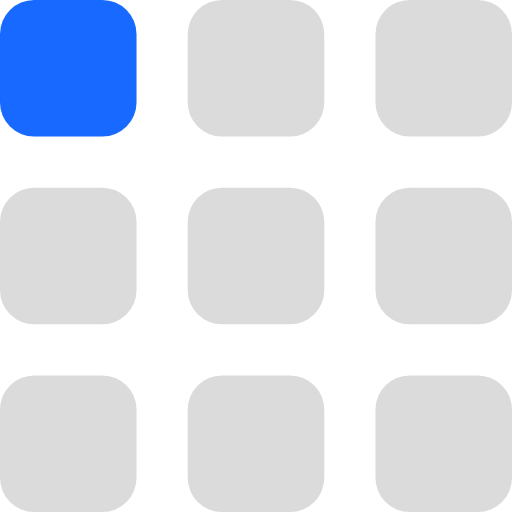
t = 0.00 s
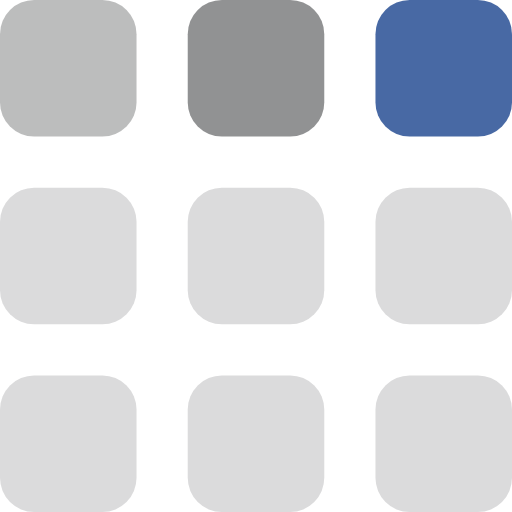
t = 0.38 s
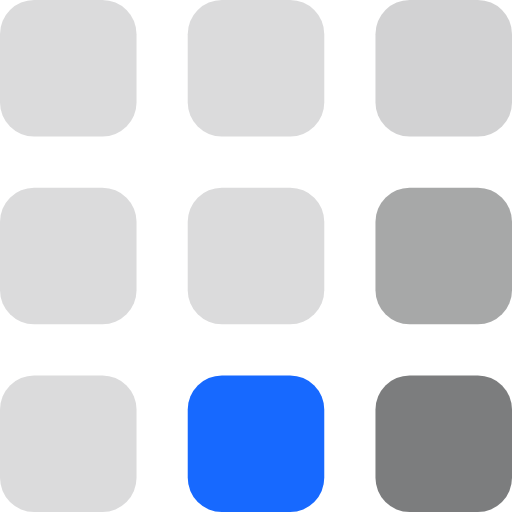
t = 0.75 s
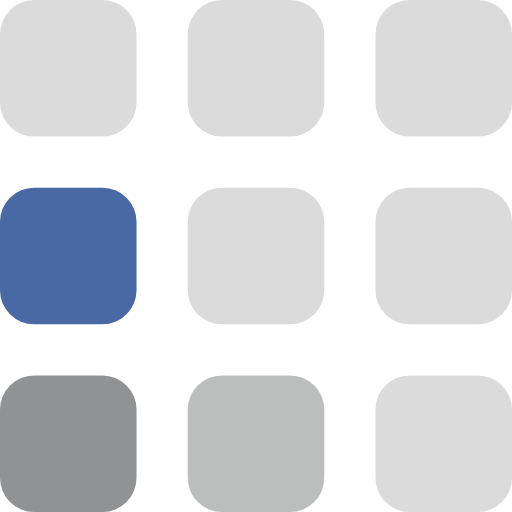
t = 1.13 s
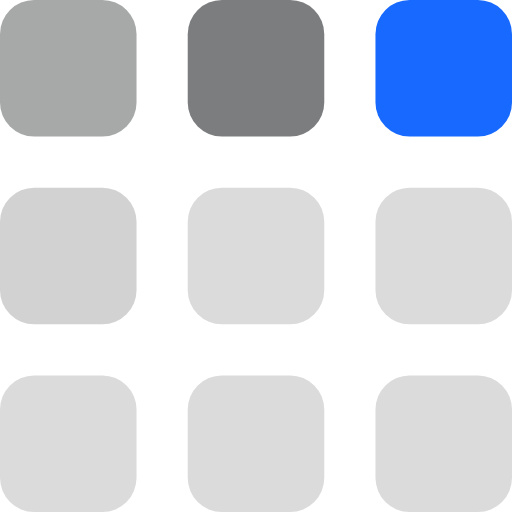
t = 1.50 s
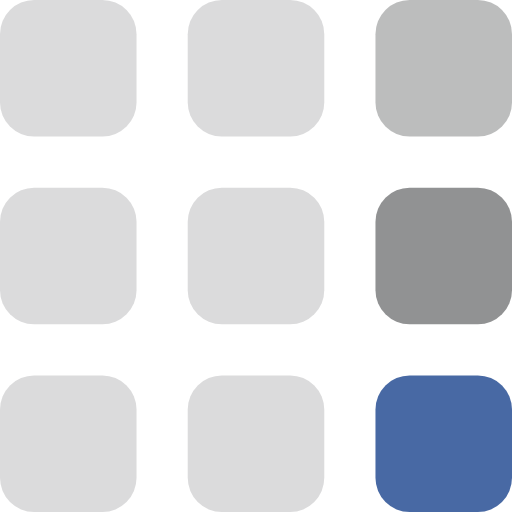
t = 1.88 s

The animated SVG that drew these frames (rendered in a browser with its animation timeline set to each time). Animation: 16 SMIL elements (animate=16); one cycle of 2.25 s, repeats indefinitely.

<?xml version="1.0" encoding="UTF-8"?>
<svg xmlns="http://www.w3.org/2000/svg" width="120" height="120" viewBox="0 0 120 120"><title>Лоадер (анимированный SVG)</title><rect x="44" y="44" width="32" height="32" rx="8" fill="#111315" opacity="0.15"/><rect x="0" y="0" width="32" height="32" rx="8" fill="#111315" opacity="0.15"><animate attributeName="fill" values="#1769FF;#111315;#111315" keyTimes="0;0.125;1" dur="1.2s" begin="0.00s" repeatCount="indefinite"/><animate attributeName="opacity" values="1;0.55;0.15;0.15" keyTimes="0;0.125;0.4;1" dur="1.2s" begin="0.00s" repeatCount="indefinite"/></rect><rect x="44" y="0" width="32" height="32" rx="8" fill="#111315" opacity="0.15"><animate attributeName="fill" values="#1769FF;#111315;#111315" keyTimes="0;0.125;1" dur="1.2s" begin="0.15s" repeatCount="indefinite"/><animate attributeName="opacity" values="1;0.55;0.15;0.15" keyTimes="0;0.125;0.4;1" dur="1.2s" begin="0.15s" repeatCount="indefinite"/></rect><rect x="88" y="0" width="32" height="32" rx="8" fill="#111315" opacity="0.15"><animate attributeName="fill" values="#1769FF;#111315;#111315" keyTimes="0;0.125;1" dur="1.2s" begin="0.30s" repeatCount="indefinite"/><animate attributeName="opacity" values="1;0.55;0.15;0.15" keyTimes="0;0.125;0.4;1" dur="1.2s" begin="0.30s" repeatCount="indefinite"/></rect><rect x="88" y="44" width="32" height="32" rx="8" fill="#111315" opacity="0.15"><animate attributeName="fill" values="#1769FF;#111315;#111315" keyTimes="0;0.125;1" dur="1.2s" begin="0.45s" repeatCount="indefinite"/><animate attributeName="opacity" values="1;0.55;0.15;0.15" keyTimes="0;0.125;0.4;1" dur="1.2s" begin="0.45s" repeatCount="indefinite"/></rect><rect x="88" y="88" width="32" height="32" rx="8" fill="#111315" opacity="0.15"><animate attributeName="fill" values="#1769FF;#111315;#111315" keyTimes="0;0.125;1" dur="1.2s" begin="0.60s" repeatCount="indefinite"/><animate attributeName="opacity" values="1;0.55;0.15;0.15" keyTimes="0;0.125;0.4;1" dur="1.2s" begin="0.60s" repeatCount="indefinite"/></rect><rect x="44" y="88" width="32" height="32" rx="8" fill="#111315" opacity="0.15"><animate attributeName="fill" values="#1769FF;#111315;#111315" keyTimes="0;0.125;1" dur="1.2s" begin="0.75s" repeatCount="indefinite"/><animate attributeName="opacity" values="1;0.55;0.15;0.15" keyTimes="0;0.125;0.4;1" dur="1.2s" begin="0.75s" repeatCount="indefinite"/></rect><rect x="0" y="88" width="32" height="32" rx="8" fill="#111315" opacity="0.15"><animate attributeName="fill" values="#1769FF;#111315;#111315" keyTimes="0;0.125;1" dur="1.2s" begin="0.90s" repeatCount="indefinite"/><animate attributeName="opacity" values="1;0.55;0.15;0.15" keyTimes="0;0.125;0.4;1" dur="1.2s" begin="0.90s" repeatCount="indefinite"/></rect><rect x="0" y="44" width="32" height="32" rx="8" fill="#111315" opacity="0.15"><animate attributeName="fill" values="#1769FF;#111315;#111315" keyTimes="0;0.125;1" dur="1.2s" begin="1.05s" repeatCount="indefinite"/><animate attributeName="opacity" values="1;0.55;0.15;0.15" keyTimes="0;0.125;0.4;1" dur="1.2s" begin="1.05s" repeatCount="indefinite"/></rect></svg>
